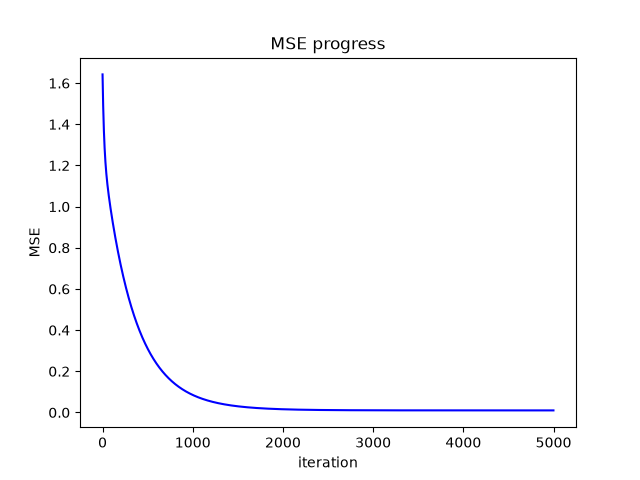

The data file committed next to this chart (first rows):
step, mse
0, 1.642
1, 1.617
2, 1.593
3, 1.57
4, 1.548
5, 1.527
6, 1.507
7, 1.489
8, 1.471
9, 1.454
10, 1.438
11, 1.423
12, 1.408
13, 1.394
14, 1.381
15, 1.368
16, 1.356
17, 1.344
18, 1.333
19, 1.323
20, 1.312
21, 1.303
22, 1.293
23, 1.284
24, 1.276
25, 1.267
26, 1.259
27, 1.251
28, 1.244
29, 1.237
30, 1.23
31, 1.223
32, 1.216
33, 1.21
34, 1.204
35, 1.198
36, 1.192
37, 1.186
38, 1.181
39, 1.176
40, 1.17
41, 1.165
42, 1.16
43, 1.155
44, 1.151
45, 1.146
46, 1.141
47, 1.137
48, 1.132
49, 1.128
50, 1.124
51, 1.12
52, 1.116
53, 1.111
54, 1.108
55, 1.104
56, 1.1
57, 1.096
58, 1.092
59, 1.088
... 4,940 more rows
